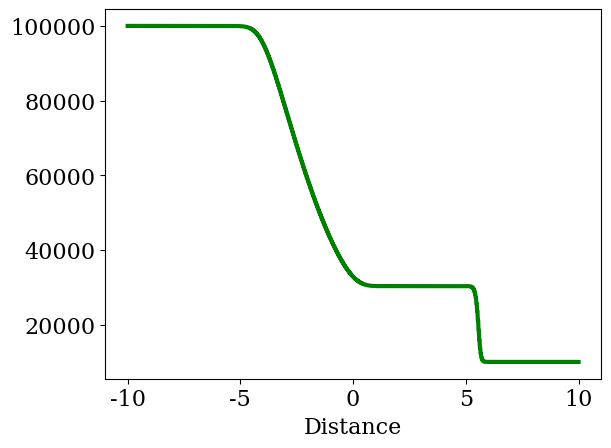

Recreate this plot in Python.
# -*- coding: utf-8 -*-
"""
Created on Thu May 12 23:25:09 2016

[redacted]
"""

print("dasda")

import numpy 
from matplotlib import pyplot
from matplotlib import rcParams
rcParams['font.family'] = 'serif'
rcParams['font.size'] = 16

#Basic initial condition parameters
#defining grid size, time steps, CFL condition, etc...
nx = 1281
T = 0.01
dx = 20./(nx-1)
sigma1 = 0.0008
dt = sigma1*dx
nt = T/dt
gamma = 1.4


x = numpy.linspace(-10,10,nx)


def u_initial(nx):
    
    Rho = numpy.ones(nx)
    Rho[int((nx-1)/2.):] = 0.125
    v = numpy.zeros(nx)
    p = 100000*numpy.ones(nx)
    p[int((nx-1)/2.):] = 10000
    return numpy.array([Rho, v, p])
    
    
z = u_initial(nx)        #initial conditions
print(z)


def f(u, gamma):
    
    """Rho = u[0]
    v = u[1]
    p = u[2]
    e = p/((gamma-1)*Rho)
    eT = e+0.5*v*v
    """
    u1 = u[0]
    u2 = u[1]
    u3 = u[2]
    
    
    return numpy.array([u2, u2*u2/u1+(gamma-1)*(u3-0.5*u2*u2/u1),
                      (u3+(gamma-1)*(u3-0.5*u2*u2/u1))*u2/u1])
                      
                      
                      
def f1(u, gamma):
    Rho = u[0]
    v = u[1]
    p = u[2]
    e = p/((gamma-1)*Rho)
    eT = e+0.5*v*v
    return numpy.array([Rho, Rho*v, Rho*eT])  


u = f1(z, gamma) #flux variables 


u_star = numpy.zeros((len(u),len(u[0])))
u_n = numpy.zeros_like(u)      
    #copy the initial u array into each row of our new array
print(u.shape,u_star.shape)


u_plus = numpy.zeros_like(u)
u_minus = numpy.zeros_like(u)
flux = numpy.zeros_like(u)

"""     Godunov
for n in range(0,int(nt)):
    #print('next step')
    
    u_n = u.copy() 
    #print(n)
    
    
   
    
    
    
    u_plus[:,:-1] = u[:,1:] # Can't do i+1/2 indices, so cell boundary
    u_minus = u.copy() # arrays at index i are at location i+1/2
    flux = 0.5 * (f(u_minus, gamma) + 
                      f(u_plus, gamma) + 
                      dx / dt * (u_minus - u_plus))
    u_n[:,1:-1] = u[:,1:-1] + dt/dx*(flux[:,:-2]-flux[:,1:-1])
    u_n[:,0] = u[:,0]
    u_n[:,-1] = u[:,-1]
    u = u_n.copy()
 """



""" Rihtmayer

for n in range(0,int(nt)):
    #print('next step')
    #print(u)
    u_n = u.copy() 
    #print(n)
    #print(u_n)
    
    F = f(u, gamma)
    #print("u is ", type(u))
    #print(F)
    u_star[:,:] = 0.5*((u[:,1:]+u[:,:-1])-dt/dx*(F[:,1:]-F[:,:-1]))
    #print(u_star.shape)
        
    #print("u_star is ", type(u_star))
    #print(u_star)
    F_star = f(u_star, gamma)
    #print('F_star = ', F_star)
    u_n[:,1:-1] = u[:,1:-1]-dt/dx*(F_star[:,1:]-F_star[:,:-1])
    u_n[:,0] = u[:,0]
    u_n[:,-1] = u[:,-1]
    #print('u_n = ', u_n)
    u = u_n.copy()
    #print(u.shape)
    #print("u is ", type(u))
 """   
    
 
def minmod(e, dx):
    """
    Compute the minmod approximation to the slope
    
    Parameters
    ----------
    e : array of float 
        input data
    dx : float 
        spacestep
    
    Returns
    -------
    sigma : array of float 
            minmod slope
    """
    
    sigma = numpy.zeros_like(e)
    de_minus = numpy.ones_like(e)
    de_plus = numpy.ones_like(e)
    
    de_minus[:,1:] = (e[:,1:] - e[:,:-1])/dx
    de_plus[:,:-1] = (e[:,1:] - e[:,:-1])/dx
    
    # The following is inefficient but easy to read
    for i in range(1, len(e[0])-1):
        if any(de_minus[:,i]*de_plus[:,i] <0.0):
            sigma[:,i] = 0.0
        elif any(numpy.abs(de_minus[:,i]) < numpy.abs(de_plus[:,i])):
            sigma[:,i] = de_minus[:,i]
        else:
            sigma[:,i] = de_plus[:,i]
            
    return sigma



#MUSCL
for t in range(0,int(nt)):
        u_n = u.copy()   
        sigma = minmod(u,dx) #calculate minmod slope

        #reconstruct values at cell boundaries
        u_left = u + sigma*dx/2.
        u_right = u - sigma*dx/2.     
        
        flux_left = f(u_left, gamma) 
        flux_right = f(u_right, gamma)
        
        #flux i = i + 1/2
        flux[:,:-1] = 0.5 * (flux_right[:,1:] + flux_left[:,:-1] - dx/dt *\
                          (u_right[:,1:] - u_left[:,:-1] ))
        
        #rk2 step 1
        u_star[:,1:-1] = u[:,1:-1] + dt/dx * (flux[:,:-2] - flux[:,1:-1])
        
        u_star[:,0] = u[:,0]
        u_star[:,-1] = u[:,-1]
        
        
        sigma = minmod(u_star,dx) #calculate minmod slope
    
        #reconstruct values at cell boundaries
        u_left = u_star + sigma*dx/2.
        u_right = u_star - sigma*dx/2.
        
        flux_left = f(u_left, gamma) 
        flux_right = f(u_right, gamma)
        
        flux[:,:-1] = 0.5 * (flux_right[:,1:] + flux_left[:,:-1] - dx/dt *\
                          (u_right[:,1:] - u_left[:,:-1] ))
        
        u_n[:,1:-1] = .5 * (u[:,1:-1] + u_star[:,1:-1] + dt/dx * (flux[:,:-2] - flux[:,1:-1]))
        
        u_n[:,0] = u[:,0]
        u_n[:,-1] = u[:,-1]
        u = u_n.copy()











   
def f3(u, gamma):
    u1 = u[0]
    u2 = u[1]
    u3 = u[2]
   
    return numpy.array([u1, u2/u1, (u3/u1-0.5*u2*u2/u1/u1)*((gamma-1)*u1)])
    
z2 = f3(u, gamma)

#count velocity, pressure and density
print(z2[1,50])
print(z2[2,50])
print(z2[0,50])


p = numpy.arange(len(u[0]))
p = z2[2,:]
print(p.shape,x.shape)
rho = numpy.arange(len(u[0]))
rho = z2[0,:]
v = numpy.arange(len(u[0]))
v = z2[1,:]
#pyplot.plot(x, rho, color='#003366', ls='-', lw=3)
#pyplot.plot(x, v, color='blue', ls='-', lw=3)
pyplot.plot(x, p, color='green', ls='-', lw=3)
#pyplot.ylabel('pressure')
pyplot.xlabel('Distance')